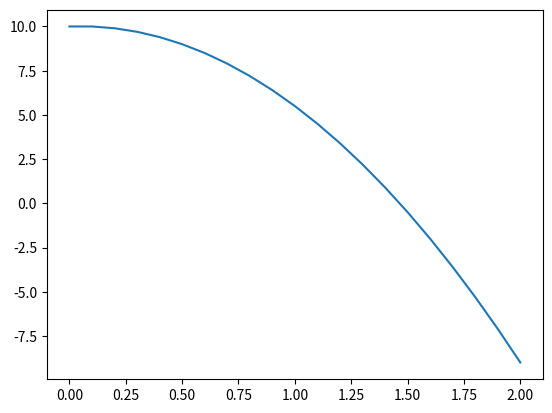

Python code for this plot:
# Euler's Method for computing object position at some time 't'
# v(t) = -9.8*t

import numpy as np
import matplotlib.pyplot as plt
import array as arr

y = np.zeros(21) # Preallocating array to store the y/position value
t = np.zeros(21) # Preallocating array to store the time value
t[0] = 0 # Initial value
y[0] = 10 # Initial value
n = 20 # number of sub-interval
dt = 0.1 # time-step

# for-loop is used to iterate the position at every time 't'
# Remember that in python, in range means that from a number up to n, but not including
for i in range(0,n):
    t[i+1] = t[i] + dt
    y[i+1] = y[i] + (-10*t[i])*dt

print(t)
plt.plot(t,y)
plt.show()
